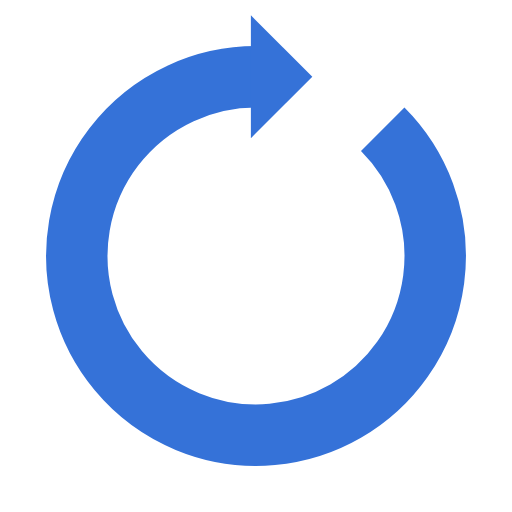
t = 0.00 s
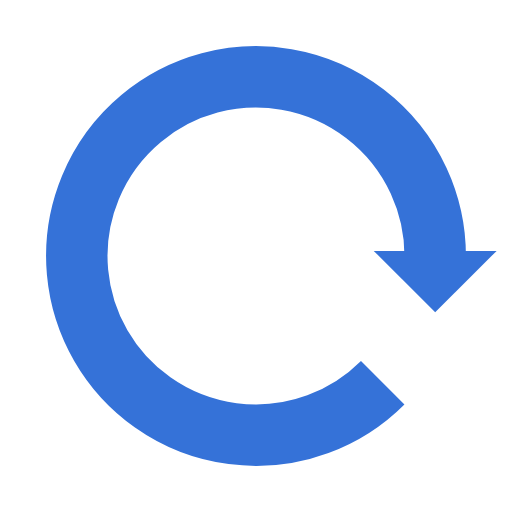
t = 0.25 s
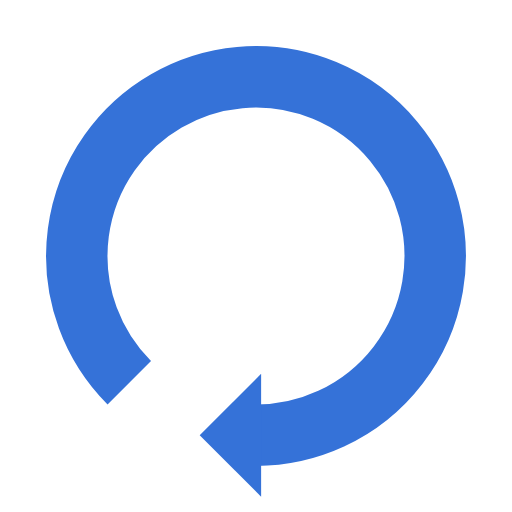
t = 0.50 s
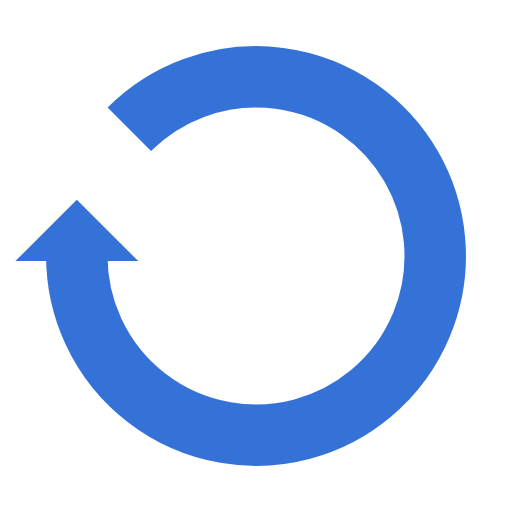
t = 0.75 s

The animated SVG that drew these frames (rendered in a browser with its animation timeline set to each time). Animation: 1 SMIL element (animateTransform=1); one cycle of 1.00 s, repeats indefinitely.

<?xml version="1.0" encoding="utf-8"?>
<svg xmlns="http://www.w3.org/2000/svg" xmlns:xlink="http://www.w3.org/1999/xlink" style="margin: auto; background: none; display: block; shape-rendering: auto;" width="200px" height="200px" viewBox="0 0 100 100" preserveAspectRatio="xMidYMid">
<g>
  <path d="M50 15A35 35 0 1 0 74.74873734152916 25.251262658470843" fill="none" stroke="#3572d8" stroke-width="12"></path>
  <path d="M49 3L49 27L61 15L49 3" fill="#3572d8"></path>
  <animateTransform attributeName="transform" type="rotate" repeatCount="indefinite" dur="1s" values="0 50 50;360 50 50" keyTimes="0;1"></animateTransform>
</g>
</svg>